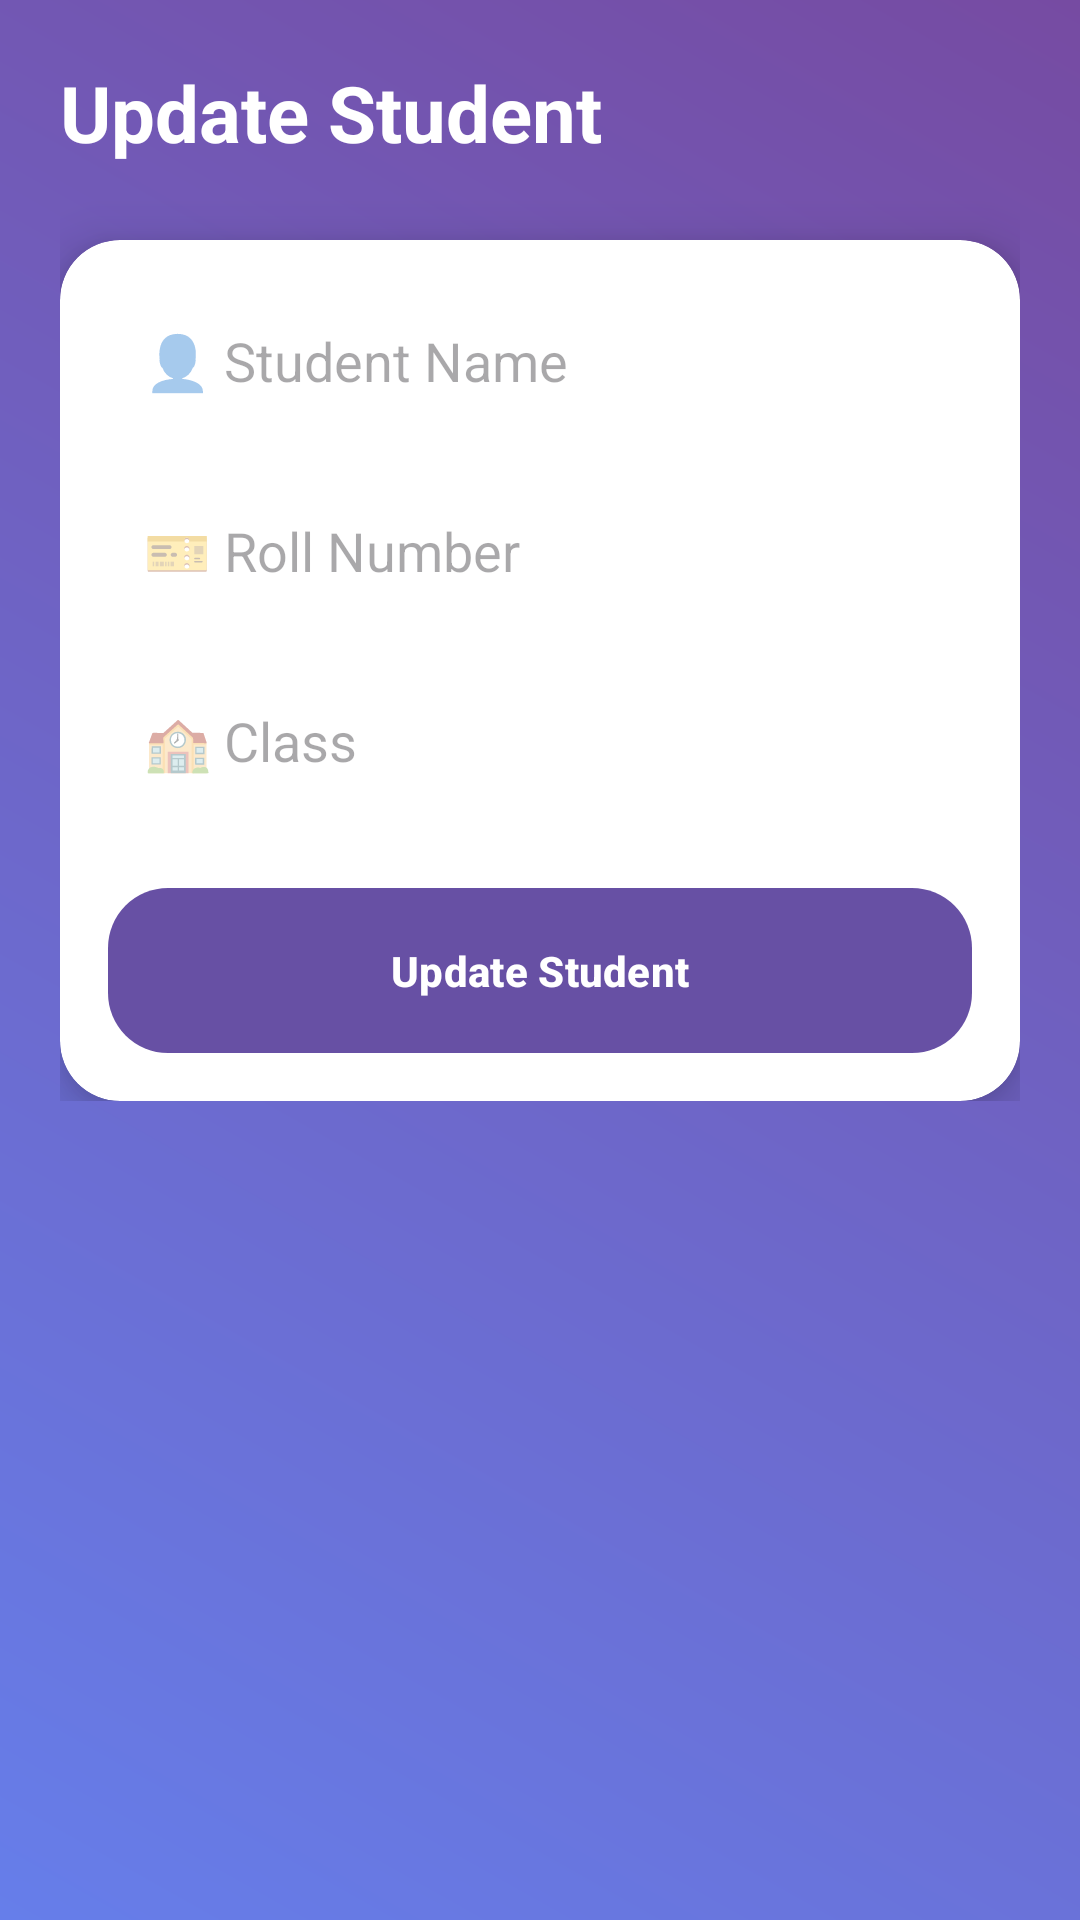

This screen was rendered from an Android layout file. Write that file and the resources it references.
<!-- AndroidManifest.xml: application theme Theme.SmartAttendancePro -->
<!-- res/layout/activity_update_student.xml -->
<?xml version="1.0" encoding="utf-8"?>
<ScrollView xmlns:android="http://schemas.android.com/apk/res/android"
    xmlns:app="http://schemas.android.com/apk/res-auto"
    android:layout_width="match_parent"
    android:layout_height="match_parent"
    android:background="@drawable/bg_gradient">

    <LinearLayout
        android:orientation="vertical"
        android:padding="20dp"
        android:layout_width="match_parent"
        android:layout_height="wrap_content">

        
        <TextView
            android:text="Update Student"
            android:textSize="26sp"
            android:textStyle="bold"
            android:textColor="@android:color/white"
            android:layout_marginBottom="25dp"
            android:layout_width="wrap_content"
            android:layout_height="wrap_content"/>

        
        <androidx.cardview.widget.CardView
            android:layout_width="match_parent"
            android:layout_height="wrap_content"
            app:cardCornerRadius="20dp"
            app:cardElevation="10dp"
            app:cardBackgroundColor="@android:color/white">

            <LinearLayout
                android:orientation="vertical"
                android:padding="16dp"
                android:layout_width="match_parent"
                android:layout_height="wrap_content">

                
                <EditText
                    android:id="@+id/etName"
                    android:hint="👤 Student Name"
                    android:background="@drawable/edittext_bg"
                    android:padding="12dp"
                    android:layout_width="match_parent"
                    android:layout_height="wrap_content"/>

                
                <EditText
                    android:id="@+id/etRoll"
                    android:hint="🎫 Roll Number"
                    android:background="@drawable/edittext_bg"
                    android:padding="12dp"
                    android:layout_marginTop="15dp"
                    android:layout_width="match_parent"
                    android:layout_height="wrap_content"/>

                
                <EditText
                    android:id="@+id/etClass"
                    android:hint="🏫 Class"
                    android:background="@drawable/edittext_bg"
                    android:padding="12dp"
                    android:layout_marginTop="15dp"
                    android:layout_width="match_parent"
                    android:layout_height="wrap_content"/>

                
                <Button
                    android:id="@+id/btnUpdate"
                    android:text="Update Student"
                    android:textStyle="bold"
                    android:textColor="@android:color/white"
                    android:background="@drawable/button_bg"
                    android:layout_marginTop="25dp"
                    android:layout_width="match_parent"
                    android:layout_height="55dp"/>

            </LinearLayout>
        </androidx.cardview.widget.CardView>

    </LinearLayout>

</ScrollView>
<!-- resources referenced by this layout -->
<resources>
  <!-- drawable bg_gradient (drawable) -->
  <?xml version="1.0" encoding="utf-8"?>
  <shape xmlns:android="http://schemas.android.com/apk/res/android">
      <gradient
          android:startColor="#667eea"
          android:endColor="#764ba2"
          android:angle="45"/>
  </shape>
  <!-- drawable button_bg (drawable) -->
  <?xml version="1.0" encoding="utf-8"?>
  <shape xmlns:android="http://schemas.android.com/apk/res/android">
      <gradient
          android:startColor="#ff7eb3"
          android:endColor="#ff758c"
          android:angle="0"/>
      <corners android:radius="20dp"/>
  </shape>
  <style name="Theme.SmartAttendancePro" parent="Base.Theme.SmartAttendancePro" />
  <style name="Base.Theme.SmartAttendancePro" parent="Theme.Material3.DayNight.NoActionBar">
          
          
      </style>
</resources>
